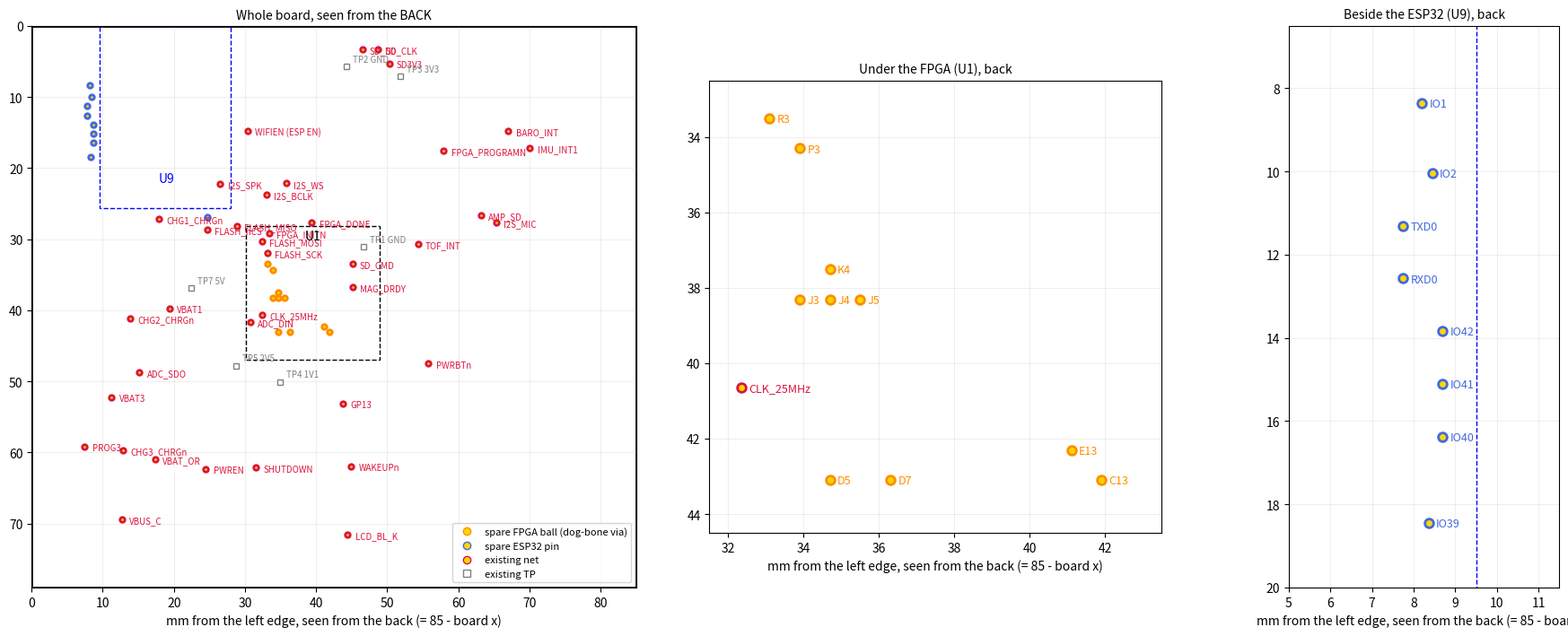

Python code for this plot:
import matplotlib; matplotlib.use("Agg")
import matplotlib.pyplot as plt
from matplotlib.patches import Rectangle
W = 85
fpga = {"C13": (43.1, 43.1), "D5": (50.3, 43.1), "D7": (48.7, 43.1), "E13": (43.9, 42.3), "J3": (51.1, 38.3),
        "J4": (50.3, 38.3), "J5": (49.5, 38.3), "K4": (50.3, 37.5), "P3": (51.1, 34.3), "R3": (51.9, 33.5)}
esp = {"IO46": (60.28, 26.95), "IO39": (76.64, 18.45), "IO40": (76.3, 16.38), "IO41": (76.3, 15.11), "IO42": (76.3, 13.84),
       "RXD0": (77.25, 12.57), "TXD0": (77.25, 11.3), "IO2": (76.55, 10.03), "IO1": (76.8, 8.35)}
nets = {"CLK_25MHz": (52.65, 40.65), "PWREN": (60.5, 62.3), "SHUTDOWN": (53.5, 62.15), "VBAT_OR": (67.65, 60.95), "WIFIEN (ESP EN)": (54.6, 14.75), "PWRBTn": (29.2, 47.5), "WAKEUPn": (40.1, 61.95), "VBUS_C": (72.3, 69.45), "VBAT1": (65.6, 39.75), "VBAT3": (73.75, 52.25), "CHG1_CHRGn": (67.05, 27.15), "CHG2_CHRGn": (71.2, 41.1), "CHG3_CHRGn": (72.2, 59.7), "PROG3": (77.55, 59.14), "SD3V3": (34.74, 5.26), "LCD_BL_K": (40.55, 71.5), "GP13": (41.25, 53.15), "FPGA_DONE": (45.6, 27.7), "FPGA_INITN": (51.6, 29.2), "FPGA_PROGRAMN": (27.05, 17.6), "FLASH_SCK": (51.85, 31.95), "FLASH_nCS": (60.35, 28.6), "FLASH_MOSI": (52.65, 30.35), "FLASH_MISO": (56.15, 28.15), "ADC_SDO": (69.83, 48.71), "ADC_DIN": (54.25, 41.6), "SD_CLK": (36.3, 3.25), "SD_CMD": (39.9, 33.5), "SD_D0": (38.5, 3.25), "I2S_BCLK": (52.0, 23.7), "I2S_WS": (49.25, 22.15), "I2S_SPK": (58.5, 22.25), "I2S_MIC": (19.7, 27.6), "AMP_SD": (21.8, 26.6), "IMU_INT1": (14.95, 17.2), "TOF_INT": (30.7, 30.65), "MAG_DRDY": (39.9, 36.7), "BARO_INT": (18.0, 14.8)}
tps = {"TP1 GND": (38.3, 31.1), "TP2 GND": (40.7, 5.7), "TP3 3V3": (33.2, 7.1), "TP4 1V1": (50.1, 50.1), "TP5 2V5": (56.2, 47.8), "TP7 5V": (62.6, 36.9)}
X = lambda x: W - x   # seen from the back
fig, axs = plt.subplots(1, 3, figsize=(19, 7.2), gridspec_kw={"width_ratios": [1.5, 1, 1]})
for ax, (x0, y0, x1, y1, title) in zip(axs, ((0, 0, 85, 79, "Whole board, seen from the BACK"),
                                             (41.5, 32.5, 53.5, 44.5, "Under the FPGA (U1), back"),
                                             (73.5, 6.5, 80, 20, "Beside the ESP32 (U9), back"))):
    ax.add_patch(Rectangle((X(85), 0), 85, 79, fill=False, lw=2))
    ax.add_patch(Rectangle((X(54.9), 28.1), 18.8, 18.8, fill=False, ls="--"))
    ax.add_patch(Rectangle((X(75.5), 0), 18.5, 25.6, fill=False, ls="--", ec="b"))
    for d, c, fs in ((fpga, "darkorange", 9), (esp, "royalblue", 9), (nets, "crimson", 9)):
        for k, (x, y) in d.items():
            ax.plot(X(x), y, "o", ms=7 if ax is not axs[0] else 4, mfc="gold", mec=c, mew=2)
            if ax is not axs[0] or d is nets:
                ax.annotate(k, (X(x), y), xytext=(6, -3), textcoords="offset points", fontsize=fs if ax is not axs[0] else 7, color=c)
    for k, (x, y) in tps.items():
        ax.plot(X(x), y, "s", ms=5 if ax is axs[0] else 8, mfc="none", mec="gray")
        ax.annotate(k, (X(x), y), xytext=(5, 4), textcoords="offset points", fontsize=7, color="gray")
    ax.set_xlim(X(x1), X(x0)) if False else ax.set_xlim(X(x1), X(x0))
    ax.set_ylim(y1, y0); ax.set_aspect("equal"); ax.set_title(title, fontsize=10); ax.grid(alpha=.2)
    ax.set_xlabel("mm from the left edge, seen from the back (= 85 - board x)")
axs[0].text(X(45.5), 30, "U1", ha="center"); axs[0].text(X(66), 22, "U9", ha="center", color="b")
axs[0].plot([], [], "o", mfc="gold", mec="darkorange", label="spare FPGA ball (dog-bone via)")
axs[0].plot([], [], "o", mfc="gold", mec="royalblue", label="spare ESP32 pin")
axs[0].plot([], [], "o", mfc="gold", mec="crimson", label="existing net")
axs[0].plot([], [], "s", mfc="none", mec="gray", label="existing TP")
axs[0].legend(loc="lower right", fontsize=8)
plt.tight_layout(); plt.savefig(r"M:\FPGA_CAM-LCD-merged\doc\probe_points.png", dpi=105)
